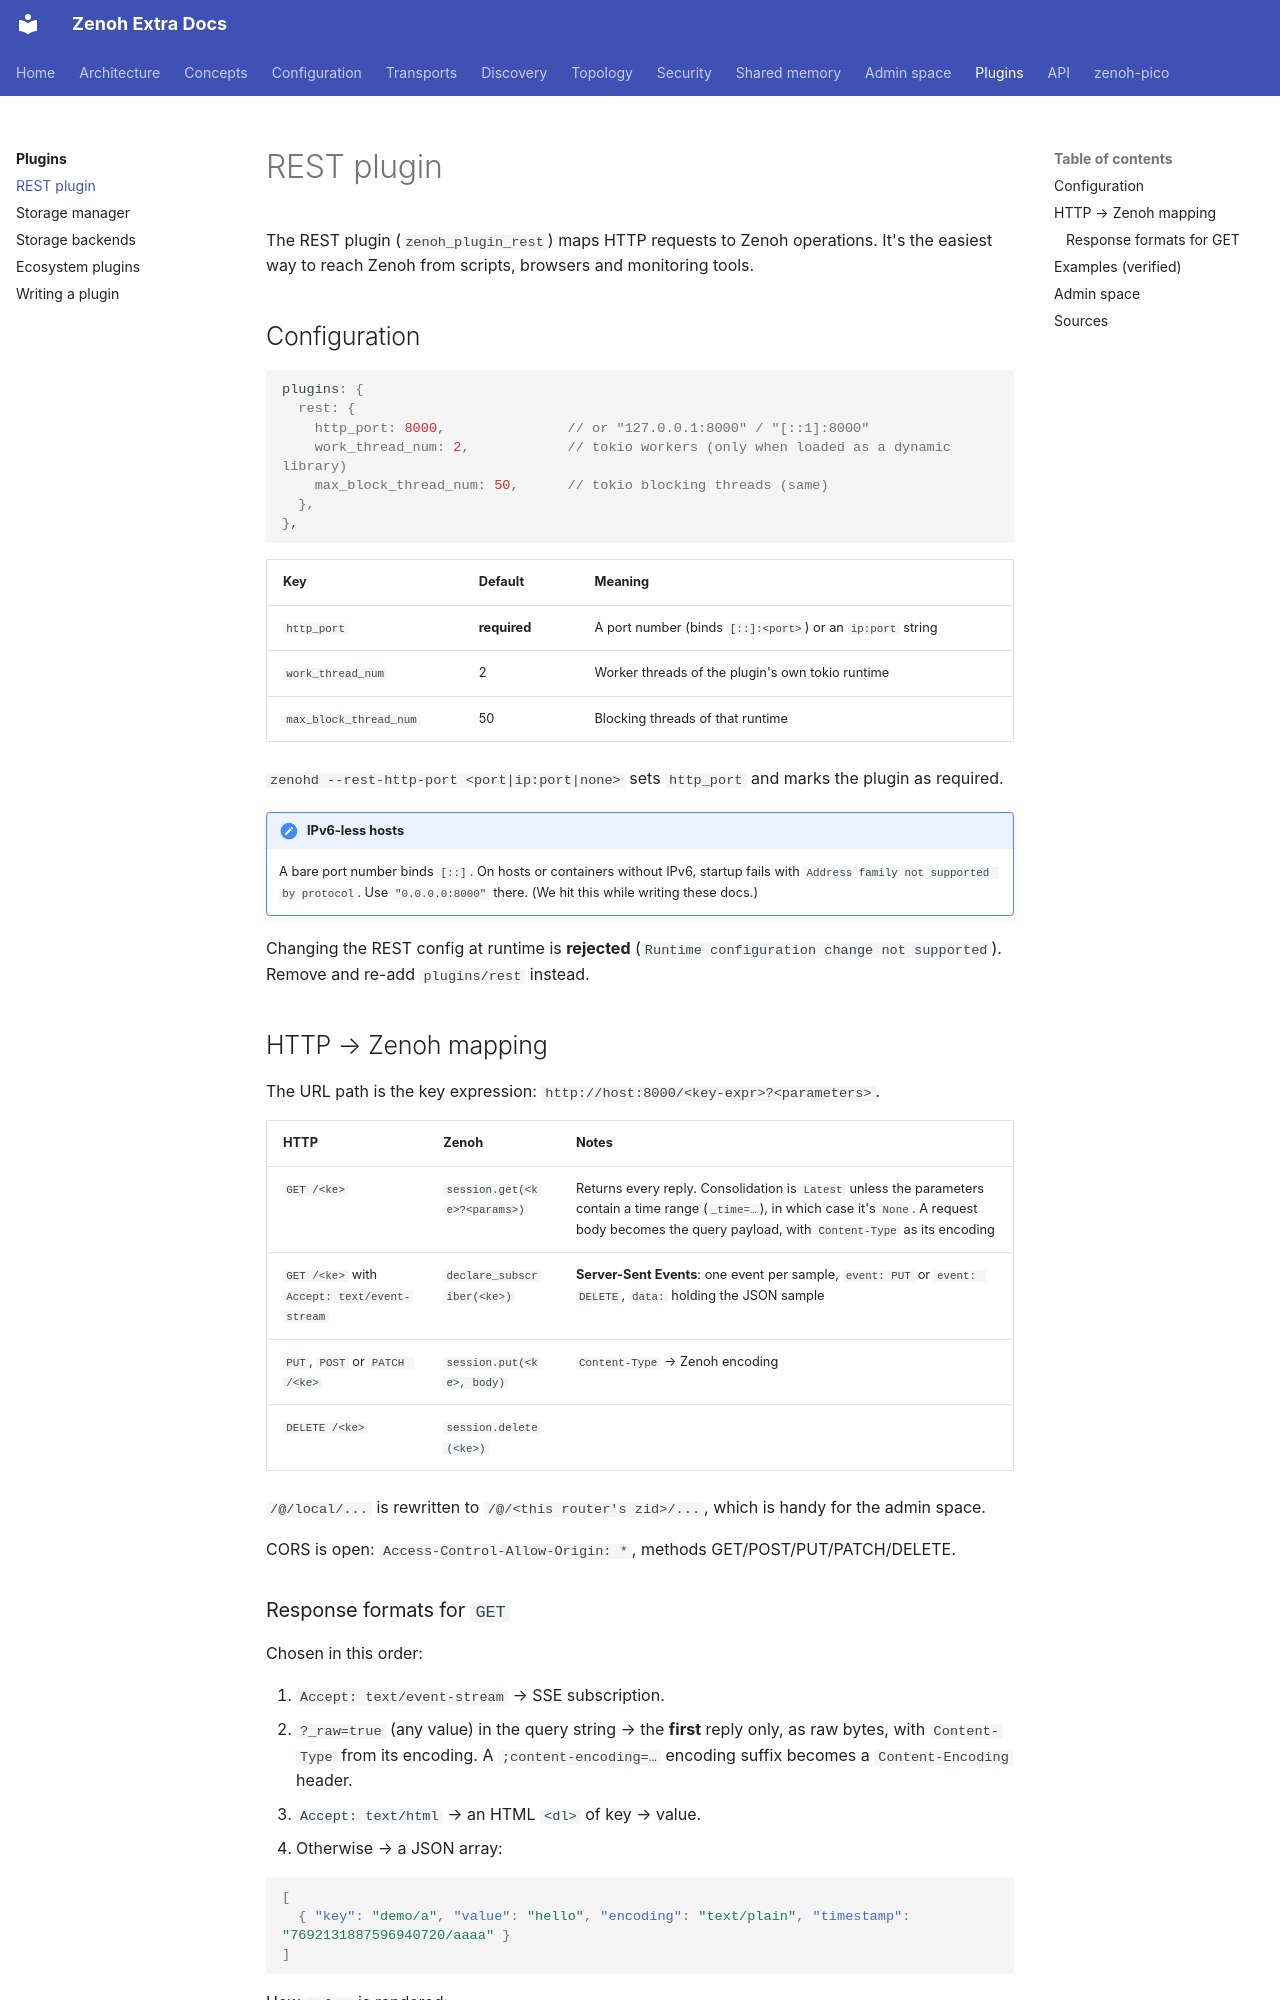

repository: literally-anything/extra-zenoh-docs · page: plugins/rest/index.html · generator: mkdocs

# REST plugin

The REST plugin (`zenoh_plugin_rest`) maps HTTP requests to Zenoh operations. It's the easiest way to
reach Zenoh from scripts, browsers and monitoring tools.

## Configuration

```json5
plugins: {
  rest: {
    http_port: 8000,               // or "127.0.0.1:8000" / "[::1]:8000"
    work_thread_num: 2,            // tokio workers (only when loaded as a dynamic library)
    max_block_thread_num: 50,      // tokio blocking threads (same)
  },
},
```

| Key | Default | Meaning |
|---|---|---|
| `http_port` | **required** | A port number (binds `[::]:<port>`) or an `ip:port` string |
| `work_thread_num` | 2 | Worker threads of the plugin's own tokio runtime |
| `max_block_thread_num` | 50 | Blocking threads of that runtime |

`zenohd --rest-http-port <port|ip:port|none>` sets `http_port` and marks the plugin as required.

!!! note "IPv6-less hosts"
    A bare port number binds `[::]`. On hosts or containers without IPv6, startup fails with
    `Address family not supported by protocol`. Use `"0.0.0.0:8000"` there. (We hit this while writing these docs.)

Changing the REST config at runtime is **rejected** (`Runtime configuration change not supported`). Remove
and re-add `plugins/rest` instead.

## HTTP → Zenoh mapping

The URL path is the key expression: `http://host:8000/<key-expr>?<parameters>`.

| HTTP | Zenoh | Notes |
|---|---|---|
| `GET /<ke>` | `session.get(<ke>?<params>)` | Returns every reply. Consolidation is `Latest` unless the parameters contain a time range (`_time=…`), in which case it's `None`. A request body becomes the query payload, with `Content-Type` as its encoding |
| `GET /<ke>` with `Accept: text/event-stream` | `declare_subscriber(<ke>)` | **Server-Sent Events**: one event per sample, `event: PUT` or `event: DELETE`, `data:` holding the JSON sample |
| `PUT`, `POST` or `PATCH /<ke>` | `session.put(<ke>, body)` | `Content-Type` → Zenoh encoding |
| `DELETE /<ke>` | `session.delete(<ke>)` | |

`/@/local/...` is rewritten to `/@/<this router's zid>/...`, which is handy for the admin space.

CORS is open: `Access-Control-Allow-Origin: *`, methods GET/POST/PUT/PATCH/DELETE.
